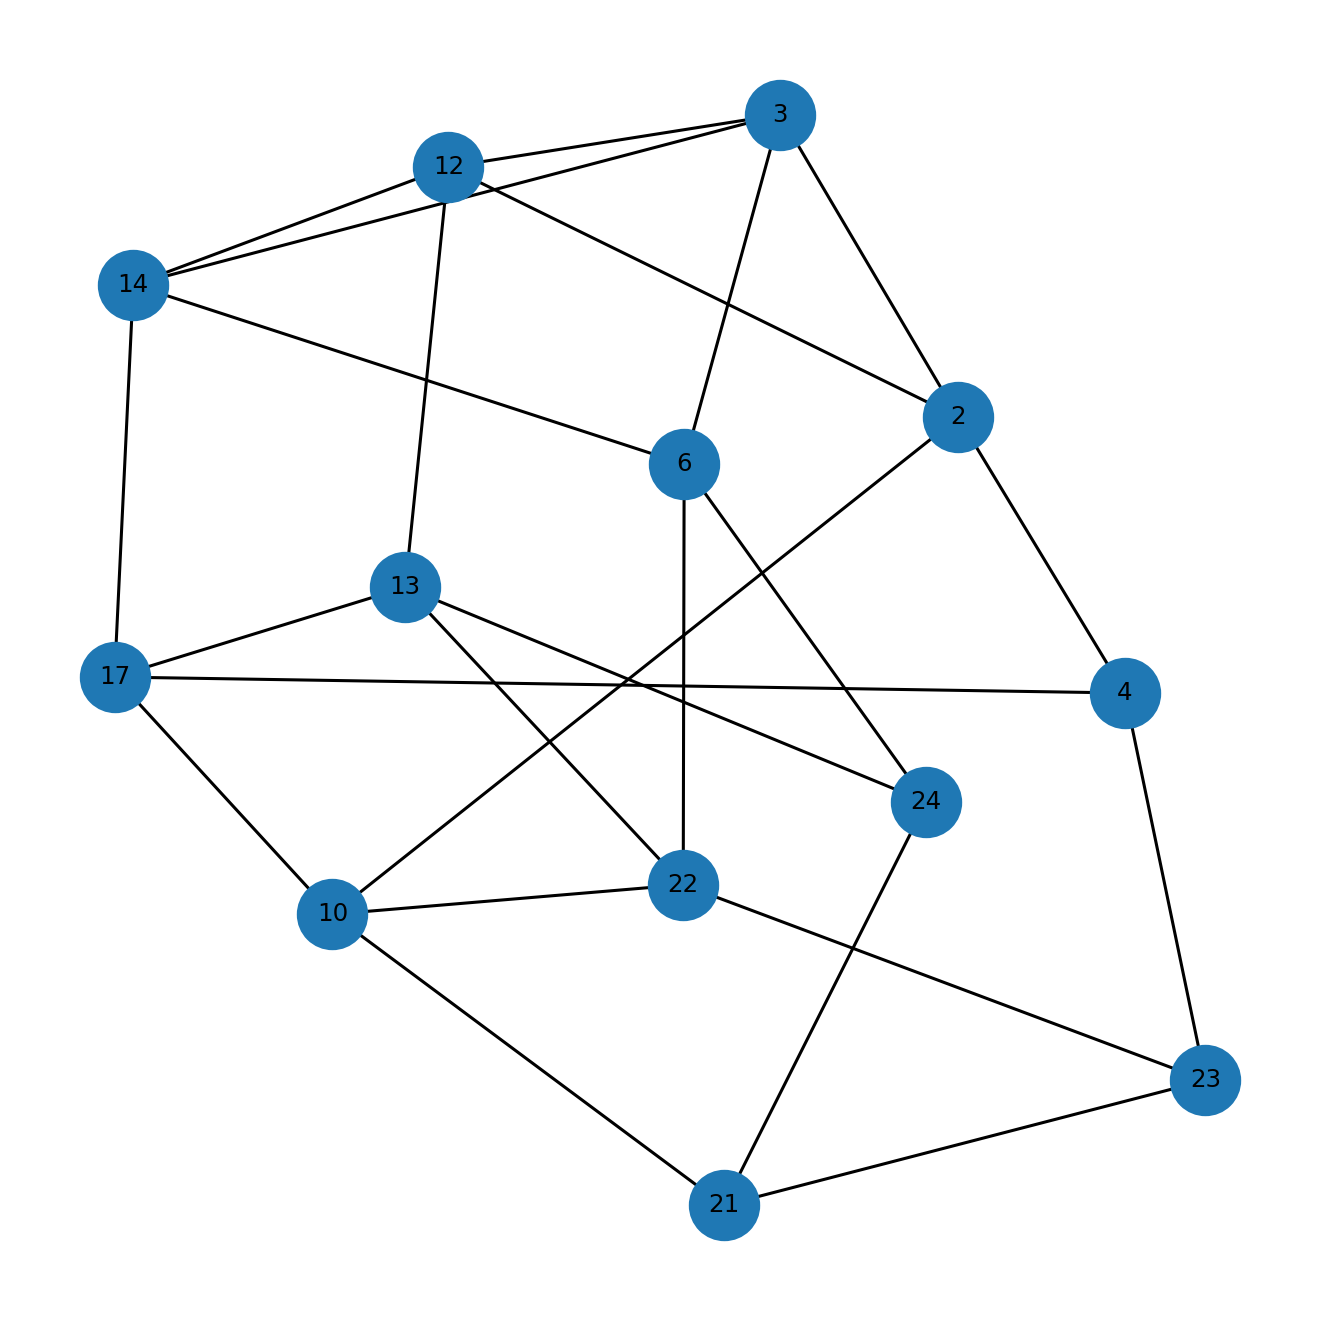

Source data for this figure (header and first rows):
u, v
2, 3
2, 4
2, 10
2, 12
3, 6
3, 12
3, 14
4, 17
4, 23
6, 14
6, 22
6, 24
10, 17
10, 21
10, 22
12, 13
12, 14
13, 17
13, 22
13, 24
14, 17
21, 23
21, 24
22, 23
